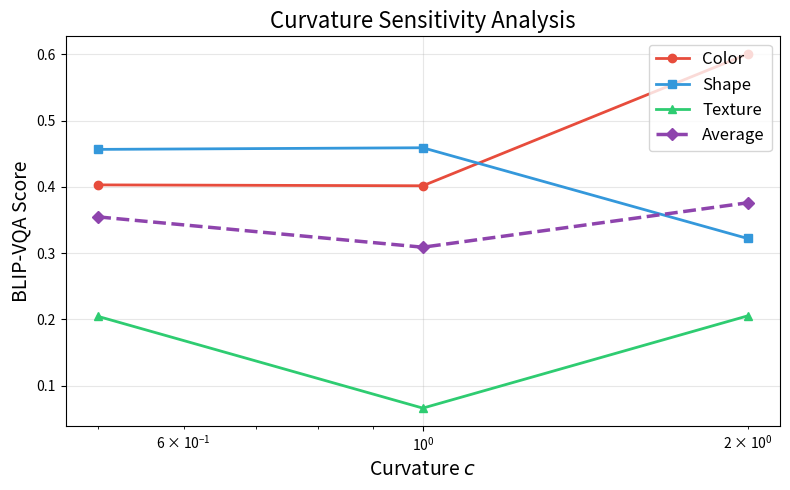

Generate this figure with matplotlib: (Note: this script raises an exception after producing the figure.)
import matplotlib.pyplot as plt
import numpy as np

curvatures = [0.5, 1.0, 2.0]
color_scores = [np.float64(0.4028573092888109), np.float64(0.4015244628069922), np.float64(0.6003276043455117)]
shape_scores = [np.float64(0.4564258272293955), np.float64(0.45888524372130635), np.float64(0.32200521647464486)]
texture_scores = [np.float64(0.20437021555844695), np.float64(0.06596320550888776), np.float64(0.20513048118446023)]
avg_scores = [np.float64(0.35455111735888445), np.float64(0.3087909706790621), np.float64(0.37582110066820557)]

fig, ax = plt.subplots(1, 1, figsize=(8, 5))
ax.plot(curvatures, color_scores, 'o-', label='Color', color='#e74c3c', linewidth=2)
ax.plot(curvatures, shape_scores, 's-', label='Shape', color='#3498db', linewidth=2)
ax.plot(curvatures, texture_scores, '^-', label='Texture', color='#2ecc71', linewidth=2)
ax.plot(curvatures, avg_scores, 'D--', label='Average', color='#8e44ad', linewidth=2.5)

ax.set_xlabel('Curvature $c$', fontsize=14)
ax.set_ylabel('BLIP-VQA Score', fontsize=14)
ax.set_title('Curvature Sensitivity Analysis', fontsize=16)
ax.legend(fontsize=12)
ax.grid(True, alpha=0.3)
ax.set_xscale('log')
plt.tight_layout()
plt.savefig('./paper_results/figures/curvature_plot.pdf', dpi=300, bbox_inches='tight')
plt.close()
print(f"Curvature plot saved to ./paper_results/figures/curvature_plot.pdf")
